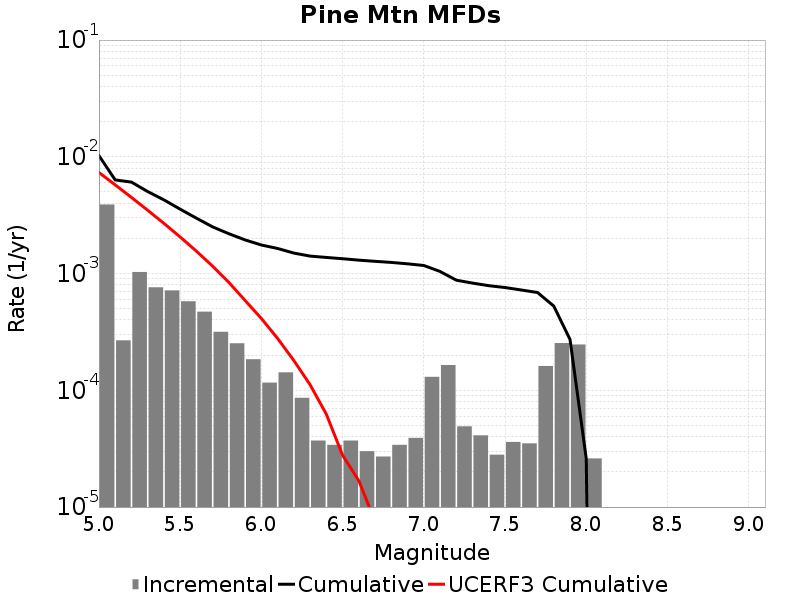

Values plotted in this chart, from the file beside it:
Magnitude, Incremental Rate, Cumulative Rate, UCERF3 Cumulative Rate
5.05, 0.003903, 0.01024, 0.007339
5.15, 2.678032E-4, 0.006339, 0.005751
5.25, 0.001031, 0.006071, 0.004489
5.35, 7.6228625E-4, 0.00504, 0.003487
5.45, 7.1715086E-4, 0.004278, 0.00269
5.55, 5.787357E-4, 0.003561, 0.002058
5.65, 4.7141386E-4, 0.002982, 0.001555
5.75, 3.169506E-4, 0.002511, 0.001156
5.85, 2.5275807E-4, 0.002194, 8.3940284E-4
5.95, 1.8455352E-4, 0.001941, 5.8761577E-4
6.05, 1.1634895E-4, 0.001756, 4.1220605E-4
6.15, 1.4242716E-4, 0.00164, 2.7802715E-4
6.25, 8.6258704E-5, 0.001497, 1.7978012E-4
6.35, 3.7111306E-5, 0.001411, 1.1163047E-4
6.45, 3.410228E-5, 0.001374, 6.239214E-5
6.55, 3.7111306E-5, 0.00134, 2.7776941E-5
6.65, 3.0090247E-5, 0.001303, 1.6793661E-5
6.75, 2.7081222E-5, 0.001273, 7.5150056E-6
6.85, 3.410228E-5, 0.001246, 7.3751494E-6
6.95, 3.911732E-5, 0.001212, 6.9138678E-6
7.05, 1.3039107E-4, 0.001173, 6.6428133E-6
7.15, 1.6449335E-4, 0.001042, 6.371693E-6
7.25, 4.9147402E-5, 8.776322E-4, 6.1412948E-6
7.35, 4.1123338E-5, 8.284848E-4, 5.1885777E-6
7.45, 2.808423E-5, 7.8736147E-4, 4.3649065E-6
7.55, 3.6108297E-5, 7.592772E-4, 3.270472E-6
7.65, 3.5105288E-5, 7.2316895E-4, 2.046706E-6
7.75, 1.6148432E-4, 6.880636E-4, 8.278506E-7
7.85, 2.5376107E-4, 5.2657933E-4, 3.253888E-7
7.95, 2.4674003E-4, 2.7281823E-4, 0.0
8.05, 2.6078214E-5, 2.6078214E-5, 0.0
8.15, 0.0, 0.0, 0.0
8.25, 0.0, 0.0, 0.0
8.35, 0.0, 0.0, 0.0
8.45, 0.0, 0.0, 0.0
8.55, 0.0, 0.0, 0.0
8.65, 0.0, 0.0, 0.0
8.75, 0.0, 0.0, 0.0
8.85, 0.0, 0.0, 0.0
8.95, 0.0, 0.0, 0.0
9.05, 0.0, 0.0, 0.0
